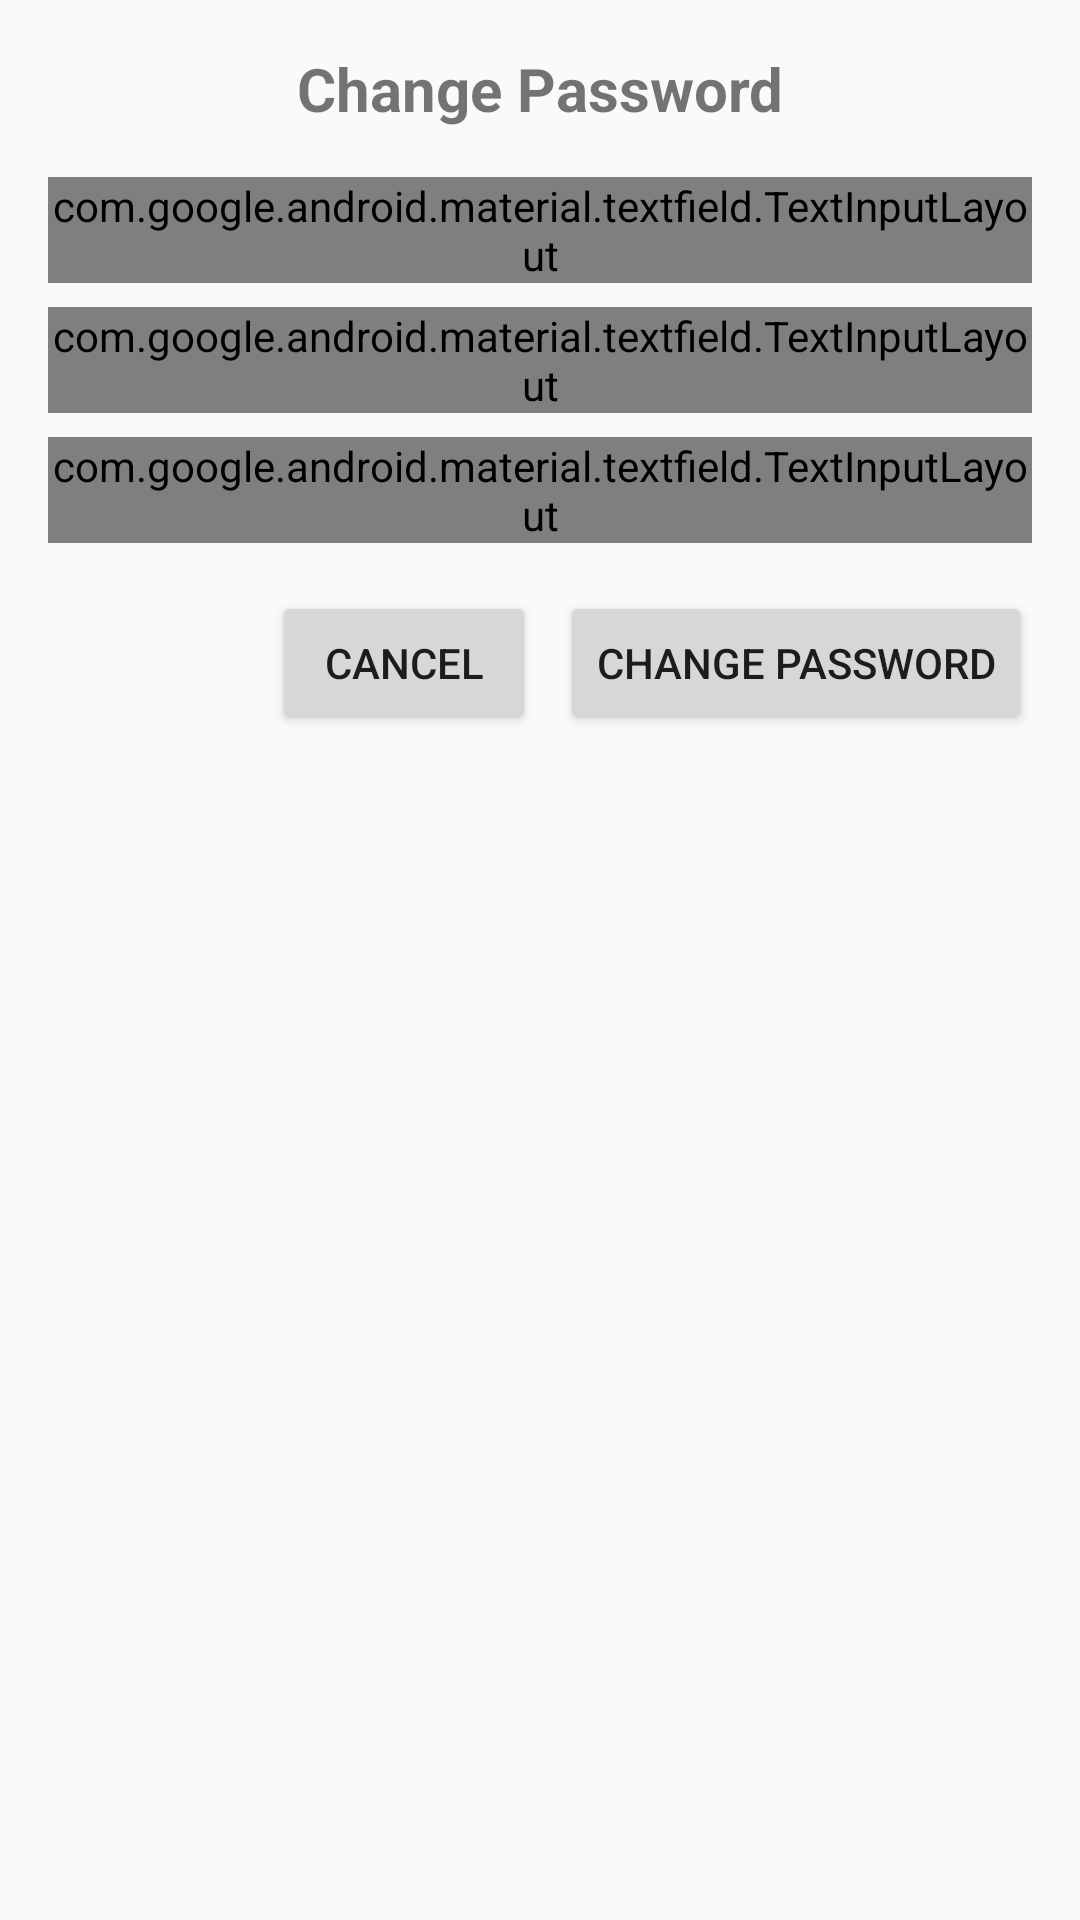

Layout XML and referenced resources for this Android screen:
<!-- AndroidManifest.xml: application theme Theme.NexonCord -->
<!-- res/layout/dialog_change_password.xml -->
<?xml version="1.0" encoding="utf-8"?>
<LinearLayout xmlns:android="http://schemas.android.com/apk/res/android"
    android:layout_width="match_parent"
    android:layout_height="wrap_content"
    android:orientation="vertical"
    android:padding="16dp">

    <TextView
        android:layout_width="match_parent"
        android:layout_height="wrap_content"
        android:text="Change Password"
        android:textSize="20sp"
        android:textStyle="bold"
        android:gravity="center"
        android:layout_marginBottom="16dp" />

    <com.google.android.material.textfield.TextInputLayout
        android:layout_width="match_parent"
        android:layout_height="wrap_content"
        android:layout_marginBottom="8dp">

        <com.google.android.material.textfield.TextInputEditText
            android:id="@+id/etCurrentPassword"
            android:layout_width="match_parent"
            android:layout_height="wrap_content"
            android:hint="Current Password"
            android:inputType="textPassword" />
    </com.google.android.material.textfield.TextInputLayout>

    <com.google.android.material.textfield.TextInputLayout
        android:layout_width="match_parent"
        android:layout_height="wrap_content"
        android:layout_marginBottom="8dp">

        <com.google.android.material.textfield.TextInputEditText
            android:id="@+id/etNewPassword"
            android:layout_width="match_parent"
            android:layout_height="wrap_content"
            android:hint="New Password"
            android:inputType="textPassword" />
    </com.google.android.material.textfield.TextInputLayout>

    <com.google.android.material.textfield.TextInputLayout
        android:layout_width="match_parent"
        android:layout_height="wrap_content"
        android:layout_marginBottom="16dp">

        <com.google.android.material.textfield.TextInputEditText
            android:id="@+id/etConfirmPassword"
            android:layout_width="match_parent"
            android:layout_height="wrap_content"
            android:hint="Confirm New Password"
            android:inputType="textPassword" />
    </com.google.android.material.textfield.TextInputLayout>

    <LinearLayout
        android:layout_width="match_parent"
        android:layout_height="wrap_content"
        android:orientation="horizontal"
        android:gravity="end">

        <Button
            android:id="@+id/btnCancel"
            android:layout_width="wrap_content"
            android:layout_height="wrap_content"
            android:text="Cancel"
            android:layout_marginEnd="8dp" />

        <Button
            android:id="@+id/btnChangePassword"
            android:layout_width="wrap_content"
            android:layout_height="wrap_content"
            android:text="Change Password" />
    </LinearLayout>
</LinearLayout>
<!-- resources referenced by this layout -->
<resources>
  <style name="Theme.NexonCord" parent="android:Theme.Material.Light.NoActionBar" />
</resources>
